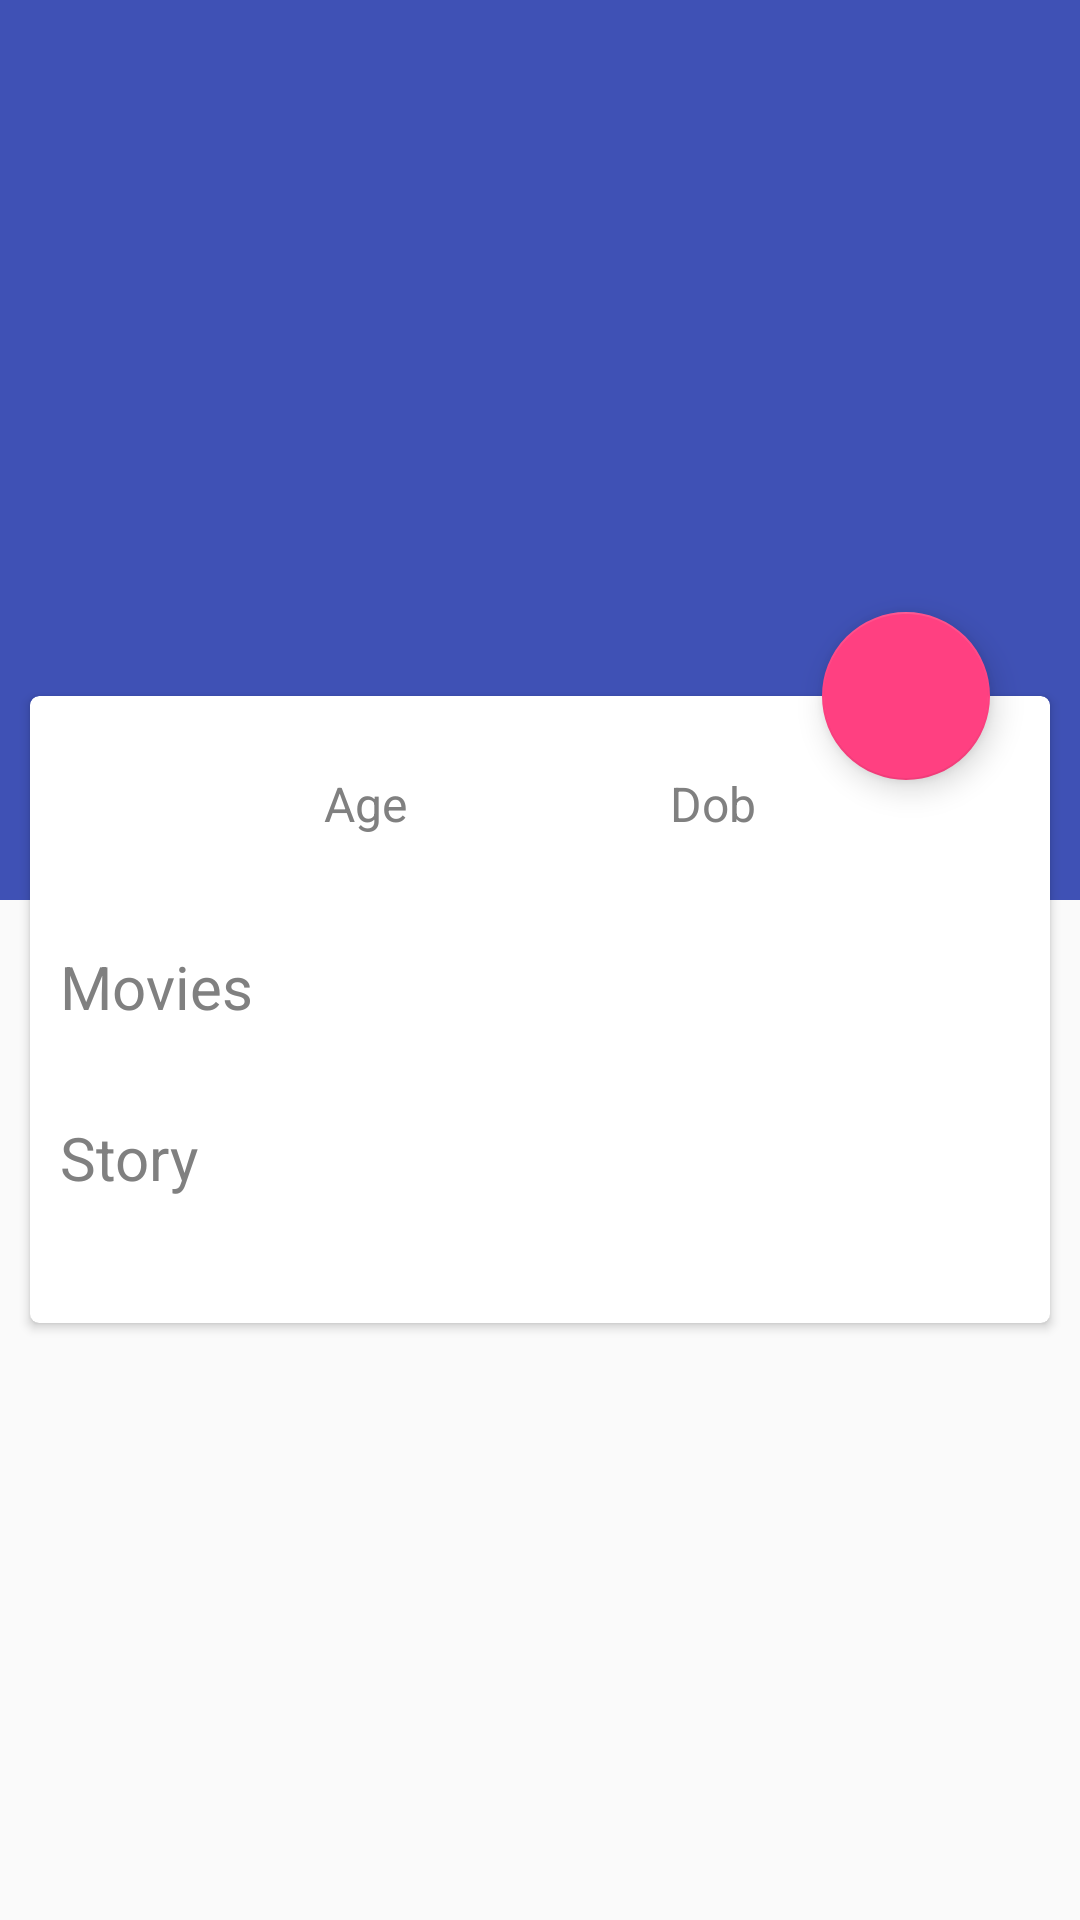

Produce the Android XML layout that renders to this screen, including the resource entries it uses.
<!-- AndroidManifest.xml: activity theme AppTheme.NoActionBar -->
<!-- res/layout/activity_avenger_detail.xml -->
<?xml version="1.0" encoding="utf-8"?>
<android.support.design.widget.CoordinatorLayout xmlns:android="http://schemas.android.com/apk/res/android"
    xmlns:app="http://schemas.android.com/apk/res-auto"
    xmlns:tools="http://schemas.android.com/tools"
    android:layout_width="match_parent"
    android:layout_height="match_parent"
    tools:context=".app.avengerDetail.AvengerDetailActivity">

    <android.support.design.widget.AppBarLayout
        android:id="@+id/appBarDetail"
        android:layout_width="match_parent"
        android:layout_height="wrap_content"
        android:theme="@style/AppTheme.AppBarOverlay">

        <android.support.design.widget.CollapsingToolbarLayout
            android:layout_width="match_parent"
            android:layout_height="300dp"
            app:expandedTitleMarginBottom="@dimen/marginCollapsingBottom"
            app:layout_scrollFlags="scroll|exitUntilCollapsed"
            app:expandedTitleTextAppearance="@style/TextHeader"
            app:contentScrim="@color/colorPrimary">
            
            <ImageView
                style="@style/TransitionImage"
                android:id="@+id/ivAvenger"
                android:tint="@color/colorBlackTransparent"
                android:layout_width="match_parent"
                android:layout_height="match_parent"
                android:scaleType="centerCrop"
                android:contentDescription="@string/cd_avengerPhoto"/>

            <android.support.v7.widget.Toolbar
                android:id="@+id/toolbar"
                android:layout_width="match_parent"
                android:layout_height="?attr/actionBarSize"
                app:layout_collapseMode="pin"
                app:popupTheme="@style/AppTheme.PopupOverlay" />

        </android.support.design.widget.CollapsingToolbarLayout>

    </android.support.design.widget.AppBarLayout>

    <include layout="@layout/content_avenger_detail" />
    
    <android.support.design.widget.FloatingActionButton
        android:id="@+id/fab"
        style="@style/MaterialElevation"
        android:layout_width="wrap_content"
        android:layout_height="wrap_content"
        android:layout_marginEnd="@dimen/marginXL"
        app:layout_anchor="@id/cardAvengerDescription"
        app:layout_anchorGravity="top|right|end"
        />

</android.support.design.widget.CoordinatorLayout>
<!-- res/layout/content_avenger_detail.xml (included above) -->
<?xml version="1.0" encoding="utf-8"?>
<androidx.core.widget.NestedScrollView xmlns:android="http://schemas.android.com/apk/res/android"
    xmlns:app="http://schemas.android.com/apk/res-auto"
    xmlns:tools="http://schemas.android.com/tools"
    android:id="@+id/layoutDetail"
    android:layout_width="match_parent"
    android:layout_height="match_parent"
    app:behavior_overlapTop="78dp"
    app:layout_behavior="@string/appbar_scrolling_view_behavior"
    tools:context=".app.avengerDetail.AvengerDetailFragment"
    tools:showIn="@layout/fragment_avenger_detail">

    <androidx.cardview.widget.CardView
        android:id="@+id/cardAvengerDescription"
        style="@style/ContentCard"
        android:layout_width="match_parent"
        android:layout_height="wrap_content">

        <androidx.constraintlayout.widget.ConstraintLayout
            android:layout_width="match_parent"
            android:layout_height="wrap_content"
            android:padding="@dimen/marginM">

            <TextView
                android:id="@+id/tvDoBTitle"
                style="@style/TextLarge"
                android:layout_width="wrap_content"
                android:layout_height="wrap_content"
                android:layout_marginTop="@dimen/marginL"
                android:text="@string/detail_age"
                app:layout_constraintEnd_toStartOf="@+id/tvAgeTitle"
                app:layout_constraintStart_toStartOf="parent"
                app:layout_constraintTop_toTopOf="parent"/>

            <TextView
                android:id="@+id/tvDetailDoB"
                style="@style/TextLongRead"
                android:layout_width="wrap_content"
                android:layout_height="wrap_content"
                app:layout_constraintLeft_toLeftOf="@id/tvDoBTitle"
                app:layout_constraintRight_toRightOf="@id/tvDoBTitle"
                app:layout_constraintTop_toBottomOf="@id/tvDoBTitle" />

            <TextView
                android:id="@+id/tvAgeTitle"
                style="@style/TextLarge"
                android:layout_width="wrap_content"
                android:layout_height="wrap_content"
                android:layout_marginTop="@dimen/marginL"
                android:text="@string/detail_dob"
                app:layout_constraintEnd_toEndOf="parent"
                app:layout_constraintStart_toEndOf="@+id/tvDoBTitle"
                app:layout_constraintTop_toTopOf="parent" />

            <TextView
                android:id="@+id/tvDetailAge"
                style="@style/TextLongRead"
                android:layout_width="wrap_content"
                android:layout_height="wrap_content"
                app:layout_constraintLeft_toLeftOf="@id/tvAgeTitle"
                app:layout_constraintRight_toRightOf="@id/tvAgeTitle"
                app:layout_constraintTop_toBottomOf="@id/tvAgeTitle" />

            <TextView
                android:id="@+id/tvMoviesTitle"
                style="@style/TextTitle"
                android:layout_width="wrap_content"
                android:layout_height="wrap_content"
                android:layout_marginTop="@dimen/marginL"
                android:text="@string/detail_movies"
                app:layout_constraintStart_toStartOf="parent"
                app:layout_constraintTop_toBottomOf="@id/tvDetailAge" />

            <androidx.recyclerview.widget.RecyclerView
                android:id="@+id/rvAvengerMovies"
                android:layout_width="0dp"
                android:layout_height="wrap_content"
                android:layout_marginTop="@dimen/marginL"
                app:layout_constraintLeft_toLeftOf="parent"
                app:layout_constraintRight_toRightOf="parent"
                app:layout_constraintTop_toBottomOf="@id/tvMoviesTitle" />

            <TextView
                android:id="@+id/tvStoryTitle"
                style="@style/TextTitle"
                android:layout_width="wrap_content"
                android:layout_height="wrap_content"
                android:layout_marginTop="@dimen/marginL"
                android:text="@string/detail_story"
                app:layout_constraintTop_toBottomOf="@id/rvAvengerMovies"
                app:layout_constraintStart_toStartOf="parent"/>

            <TextView
                android:id="@+id/tvDetailStory"
                style="@style/TextLongRead"
                android:layout_width="match_parent"
                android:layout_height="wrap_content"
                android:layout_marginTop="@dimen/marginM"
                app:layout_constraintLeft_toLeftOf="parent"
                app:layout_constraintRight_toRightOf="parent"
                app:layout_constraintTop_toBottomOf="@id/tvStoryTitle" />

            <ProgressBar
                android:id="@+id/progressSpinner"
                android:layout_width="@dimen/sizeSpinnerSmall"
                android:layout_height="@dimen/sizeSpinnerSmall"
                android:visibility="gone"
                app:layout_constraintBottom_toBottomOf="@id/rvAvengerMovies"
                app:layout_constraintEnd_toEndOf="@id/rvAvengerMovies"
                app:layout_constraintStart_toStartOf="@id/rvAvengerMovies"
                app:layout_constraintTop_toTopOf="@id/rvAvengerMovies" />

        </androidx.constraintlayout.widget.ConstraintLayout>

    </androidx.cardview.widget.CardView>

</androidx.core.widget.NestedScrollView>
<!-- res/layout/fragment_avenger_detail.xml (included above) -->
<?xml version="1.0" encoding="utf-8"?>
<androidx.coordinatorlayout.widget.CoordinatorLayout xmlns:android="http://schemas.android.com/apk/res/android"
    xmlns:app="http://schemas.android.com/apk/res-auto"
    xmlns:tools="http://schemas.android.com/tools"
    android:layout_width="match_parent"
    android:layout_height="match_parent"
    tools:context=".app.avengerDetail.AvengerDetailFragment">

    <com.google.android.material.appbar.AppBarLayout
        android:id="@+id/appBarDetail"
        android:layout_width="match_parent"
        android:layout_height="300dp"
        android:theme="@style/AppTheme.AppBarOverlay">

        <include layout="@layout/layout_avenger_details_header" />

    </com.google.android.material.appbar.AppBarLayout>

    <include layout="@layout/content_avenger_detail" />
    
    <com.google.android.material.floatingactionbutton.FloatingActionButton
        android:id="@+id/fab"
        style="@style/MaterialElevation"
        android:layout_width="wrap_content"
        android:layout_height="wrap_content"
        android:layout_marginEnd="@dimen/marginXL"
        app:layout_anchor="@id/cardAvengerDescription"
        app:layout_anchorGravity="top|right|end"
        />

</androidx.coordinatorlayout.widget.CoordinatorLayout>
<!-- res/layout/layout_avenger_details_header.xml (included above) -->
<?xml version="1.0" encoding="utf-8"?>
<com.funrisestudio.avengers.app.CollapsibleToolbar
    xmlns:android="http://schemas.android.com/apk/res/android"
    xmlns:app="http://schemas.android.com/apk/res-auto"
    android:id="@+id/layoutAvengerDetailsHeader"
    android:layout_width="match_parent"
    android:layout_height="match_parent"
    android:fitsSystemWindows="false"
    android:minHeight="@dimen/sizeActionBar"
    app:layoutDescription="@xml/motion_avenger_details_header"
    app:layout_scrollFlags="scroll|exitUntilCollapsed">

    <ImageView
        android:id="@+id/ivAvenger"
        android:layout_width="wrap_content"
        android:layout_height="wrap_content"
        android:background="@color/colorPrimary"
        android:contentDescription="@string/cd_avengerPhoto"
        android:scaleType="centerCrop"
        android:tint="@color/colorBlackTransparent" />

    <TextView
        android:id="@+id/tvAvengerHeader"
        style="@style/TextHeader"
        android:layout_width="wrap_content"
        android:layout_height="wrap_content" />

</com.funrisestudio.avengers.app.CollapsibleToolbar>
<!-- resources referenced by this layout -->
<resources>
  <color name="colorPrimary">#3F51B5</color>
  <dimen name="marginCollapsingBottom">94dp</dimen>
  <dimen name="marginL">15dp</dimen>
  <dimen name="marginM">10dp</dimen>
  <dimen name="marginXL">30dp</dimen>
  <string name="cd_avengerPhoto">AvengerPhoto</string>
  <string name="detail_age">Age</string>
  <string name="detail_dob">Dob</string>
  <string name="detail_movies">Movies</string>
  <string name="detail_story">Story</string>
  <style name="AppTheme.AppBarOverlay" parent="ThemeOverlay.AppCompat.Dark.ActionBar" />
  <style name="AppTheme.PopupOverlay" parent="ThemeOverlay.AppCompat.Light" />
  <style name="ContentCard">
          <item name="android:layout_margin">@dimen/marginM</item>
          <item name="cardCornerRadius">@dimen/cardCornerRadius</item>
      </style>
  <style name="MaterialElevation" />
  <style name="TextHeader" parent="Base.TextAppearance.AppCompat.Widget.ActionBar.Title">
          <item name="android:textSize">@dimen/textXXL</item>
      </style>
  <style name="TextLarge" parent="TextAppearance.AppCompat">
          <item name="android:textSize">@dimen/textL</item>
          <item name="android:textColor">#808080</item>
      </style>
  <style name="TextLongRead" parent="TextAppearance.AppCompat">
          <item name="android:textSize">@dimen/textL</item>
          <item name="android:textColor">#808080</item>
          <item name="android:fontFamily">sans-serif-light</item>
          <item name="android:lineSpacingExtra">@dimen/marginDecor</item>
      </style>
  <style name="TextTitle" parent="TextAppearance.AppCompat">
          <item name="android:textSize">@dimen/textXL</item>
          <item name="android:textColor">#808080</item>
      </style>
  <style name="TransitionImage">
          <item name="android:transitionName">@string/imageTransition</item>
      </style>
  <style name="AppTheme.NoActionBar">
          <item name="windowActionBar">false</item>
          <item name="windowNoTitle">true</item>
      </style>
  <dimen name="cardCornerRadius">3dp</dimen>
  <dimen name="textXXL">30sp</dimen>
  <dimen name="textL">16sp</dimen>
  <dimen name="marginDecor">8dp</dimen>
  <dimen name="textXL">20sp</dimen>
  <string name="imageTransition">imgTransition</string>
</resources>
